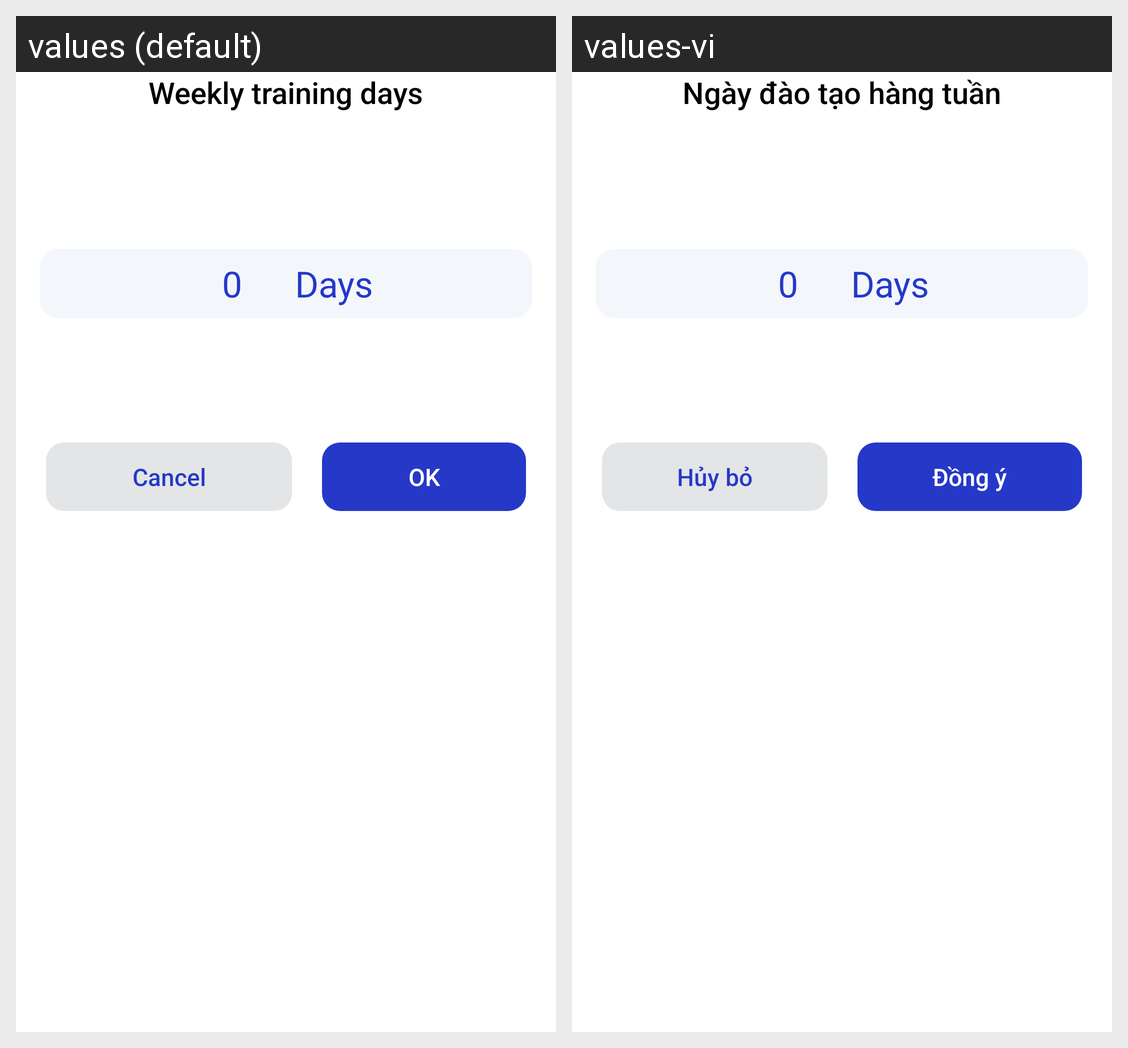

Translations of the strings shown on this Android screen, per locale in the grid:
Android screen res/layout/fragment_weekly_dialog.xml rendered under 2 locales, left to right: values (default), values-vi. Device: Nexus 5 (rendered at 1080×1920; each locale shown at half size, 540×960, under a caption strip naming it); theme AppTheme.
Strings drawn on this screen, with the default value and each locale's value (text and hints the layout hard-codes, and strings that could not be matched under every locale, appear in the picture but are not listed):

weekly_train_day
  values: Weekly training days
  values-vi: Ngày đào tạo hàng tuần

cancel
  values: Cancel
  values-vi: Hủy bỏ

ok
  values: OK
  values-vi: Đồng ý
